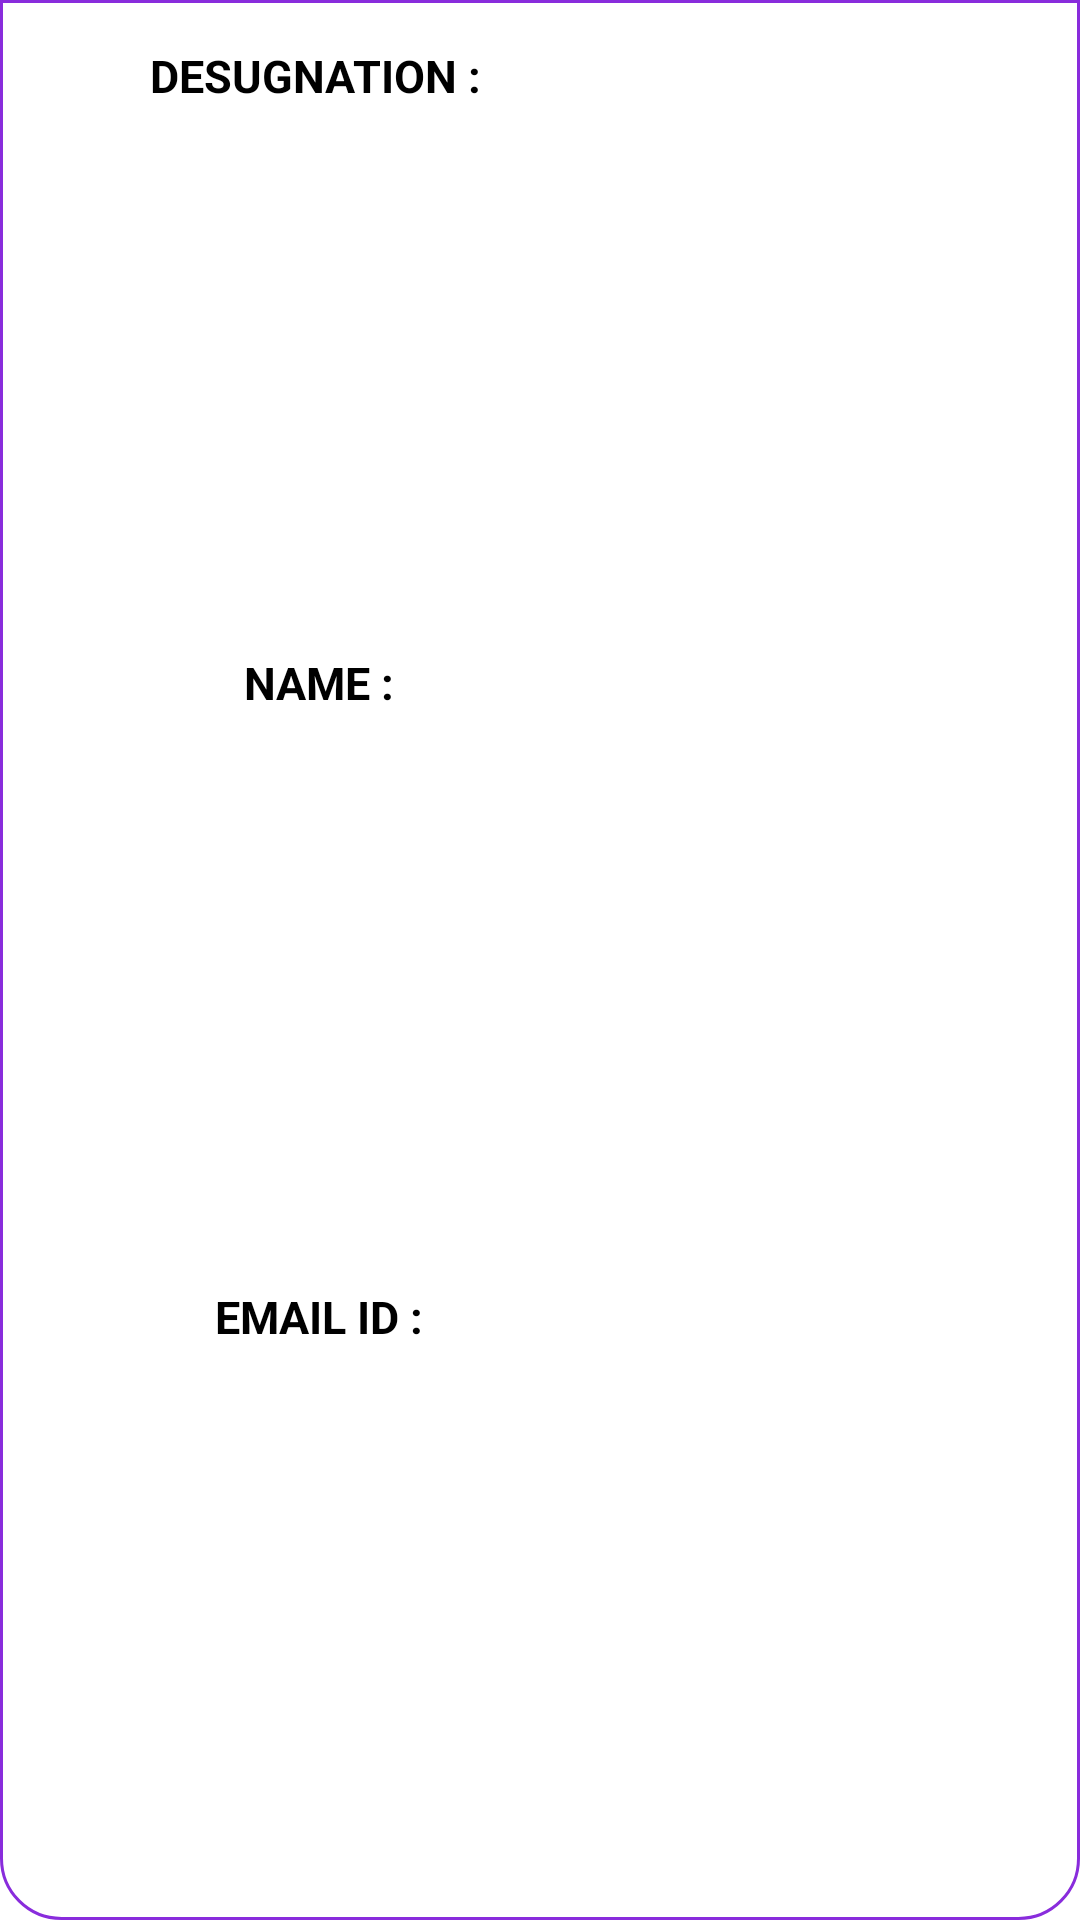

This screen was rendered from an Android layout file. Write that file and the resources it references.
<!-- AndroidManifest.xml: application theme Theme.ALUMNIS -->
<!-- res/layout/item2.xml -->
<?xml version="1.0" encoding="utf-8"?>
<LinearLayout xmlns:android="http://schemas.android.com/apk/res/android"
    android:orientation="vertical"
    android:layout_marginBottom="30dp"
    android:padding="10dp"
    android:id="@+id/ll"
    android:layout_marginTop="20dp"
    android:layout_width="match_parent"
    android:background="@drawable/back_item"
    android:layout_height="wrap_content">


            <LinearLayout
                android:layout_weight="2"
                android:layout_marginTop="5dp"
                android:layout_marginBottom="8dp"
                android:layout_width="match_parent"
                android:layout_height="wrap_content"
                android:orientation="horizontal">
                <TextView
                    android:textSize="15sp"
                    android:layout_weight="1"
                    android:layout_marginLeft="15dp"
                    android:layout_width="300dp"
                    android:textAlignment="center"
                    android:text="DESUGNATION :"
                    android:textColor="@color/black"
                    android:textStyle="bold"
                    android:layout_gravity="center_horizontal"
                    android:layout_height="wrap_content"
                    />
                <TextView
                    android:layout_marginLeft="5dp"
                    android:layout_weight="1"
                    android:textColor="@color/black"
                    android:id="@+id/textView_item2"
                    android:textSize="15sp"
                    android:layout_width="300dp"
                    android:layout_gravity="center_horizontal"
                    android:layout_height="wrap_content"
                    />
            </LinearLayout>


            <LinearLayout
                android:layout_weight="2"
                android:layout_marginTop="5dp"
                android:layout_marginBottom="10dp"
                android:layout_width="match_parent"
                android:layout_height="wrap_content"
                android:orientation="horizontal">
                <TextView
                    android:textSize="15sp"
                    android:textColor="@color/black"
                    android:textStyle="bold"
                    android:layout_weight="1"
                    android:layout_marginLeft="15dp"
                    android:layout_width="300dp"
                    android:textAlignment="center"
                    android:text="NAME :"
                    android:layout_gravity="center_horizontal"
                    android:layout_height="wrap_content"
                    />
                <TextView
                    android:textColor="@color/black"
                    android:layout_weight="1"
                    android:id="@+id/textView_name_item"
                    android:textSize="20sp"
                    android:layout_width="300dp"
                    android:layout_gravity="center_horizontal"
                    android:layout_height="wrap_content"
                    />
            </LinearLayout>
            <LinearLayout
                android:layout_weight="2"
                android:layout_marginTop="5dp"
                android:layout_marginBottom="5dp"
                android:layout_width="match_parent"
                android:layout_height="wrap_content"
                android:orientation="horizontal">
                <TextView
                    android:textSize="15sp"
                    android:textColor="@color/black"
                    android:textStyle="bold"
                    android:layout_weight="1"
                    android:layout_marginLeft="15dp"
                    android:layout_width="300dp"
                    android:textAlignment="center"
                    android:text="EMAIL ID :"
                    android:layout_gravity="center_horizontal"
                    android:layout_height="wrap_content"
                    />
                <TextView
                    android:textColor="@color/black"
                    android:layout_weight="1"
                    android:id="@+id/textView_email_item"
                    android:textSize="20sp"
                    android:gravity="center_vertical"
                    android:layout_width="300dp"
                    android:layout_gravity="center_horizontal"
                    android:layout_height="wrap_content"
                    />
            </LinearLayout>
        </LinearLayout>
<!-- resources referenced by this layout -->
<resources>
  <color name="black">#FF000000</color>
  <!-- drawable back_item (drawable) -->
  <?xml version="1.0" encoding="utf-8"?>
  <shape xmlns:android="http://schemas.android.com/apk/res/android">
      <solid android:color="#FFFFFF" />
      <corners android:bottomRightRadius="20dp"
          android:bottomLeftRadius="20dp"/>
      <stroke android:width="1dp" android:color="@color/main_outer_circle" />
      <padding android:left="1dp" android:top="1dp" android:right="1dp"
          android:bottom="1dp" />
  </shape>
  <style name="Theme.ALUMNIS" parent="Theme.MaterialComponents.DayNight.DarkActionBar">
          
          <item name="colorPrimary">@color/purple_500</item>
          <item name="colorPrimaryVariant">@color/purple_700</item>
          <item name="colorOnPrimary">@color/white</item>
          
          <item name="colorSecondary">@color/teal_200</item>
          <item name="colorSecondaryVariant">@color/teal_700</item>
          <item name="colorOnSecondary">@color/black</item>
          
          <item name="android:statusBarColor" tools:targetApi="l">?attr/colorPrimaryVariant</item>
          
  
  
          <item name="windowActionBar">false</item>
          <item name="windowNoTitle">true</item>
          <item name="android:windowFullscreen">true</item>
  
  
  
  
  
      </style>
  <color name="main_outer_circle">#892CDC</color>
  <color name="purple_500">#FF6200EE</color>
  <color name="purple_700">#FF3700B3</color>
  <color name="white">#FFFFFFFF</color>
  <color name="teal_200">#FF03DAC5</color>
  <color name="teal_700">#FF018786</color>
</resources>
